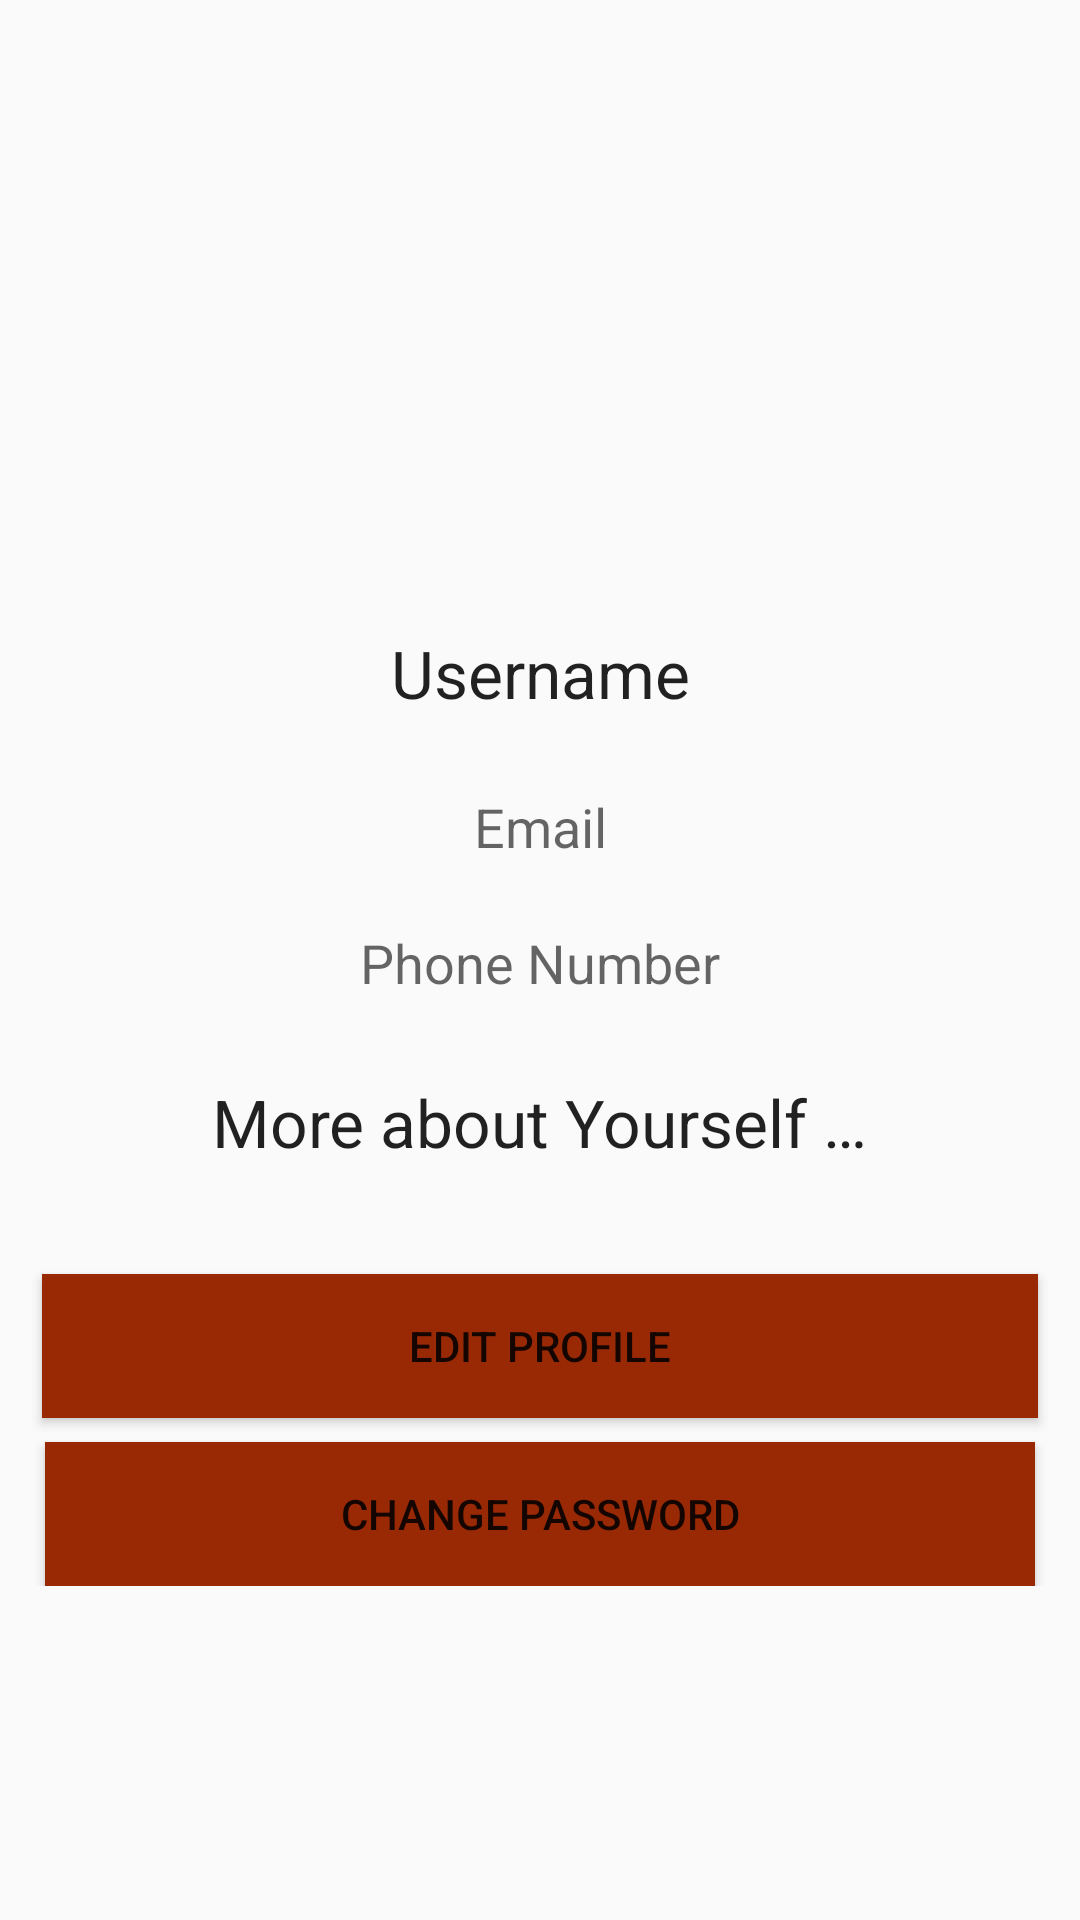

Here is an Android app screen rendered from its layout file. Give the layout XML and the strings, colors and styles it references.
<!-- AndroidManifest.xml: activity theme AppTheme -->
<!-- res/layout/activity_profile.xml -->
<?xml version="1.0" encoding="utf-8"?>
<ScrollView
    xmlns:android="http://schemas.android.com/apk/res/android"
    xmlns:app="http://schemas.android.com/apk/res-auto"
    xmlns:tools="http://schemas.android.com/tools"
    android:id="@+id/scrollView3"
    android:layout_width="match_parent"
    android:layout_height="wrap_content"
    tools:context=".ProfileActivity">


    <android.support.constraint.ConstraintLayout
        android:layout_width="match_parent"
        android:layout_height="wrap_content"
        android:background="@drawable/back2"
        android:padding="7dp">

        <ImageView
            android:id="@+id/ivProfilePic"
            android:layout_width="wrap_content"
            android:layout_height="170dp"
            android:layout_marginTop="7dp"
            android:layout_marginBottom="147dp"
            android:gravity="center_horizontal"
            app:layout_constraintBottom_toTopOf="@+id/btnProfileUpdate"
            app:layout_constraintEnd_toEndOf="parent"
            app:layout_constraintHorizontal_bias="0.497"
            app:layout_constraintStart_toStartOf="parent"
            app:layout_constraintTop_toTopOf="parent"
            app:layout_constraintVertical_bias="0.0"
            app:srcCompat="@drawable/add_image" />

        <TextView
            android:id="@+id/tvProfileName"
            android:layout_width="wrap_content"
            android:layout_height="wrap_content"
            android:layout_marginStart="8dp"
            android:layout_marginTop="8dp"
            android:layout_marginEnd="8dp"
            android:layout_marginBottom="8dp"
            android:gravity="center_horizontal"
            android:text="@string/Uname"
            android:textAppearance="?android:textAppearanceLarge"
            app:layout_constraintBottom_toBottomOf="parent"
            app:layout_constraintEnd_toEndOf="parent"
            app:layout_constraintStart_toStartOf="parent"
            app:layout_constraintTop_toBottomOf="@+id/ivProfilePic"
            app:layout_constraintVertical_bias="0.059" />

        <TextView
            android:id="@+id/tvProfileEmail"
            android:layout_width="wrap_content"
            android:layout_height="wrap_content"
            android:layout_marginStart="8dp"
            android:layout_marginLeft="8dp"
            android:layout_marginTop="8dp"
            android:layout_marginBottom="8dp"
            android:gravity="center_horizontal"
            android:text="@string/email"
            android:textAppearance="?android:textAppearanceMedium"
            app:layout_constraintBottom_toBottomOf="parent"
            app:layout_constraintEnd_toEndOf="parent"
            app:layout_constraintHorizontal_bias="0.487"
            app:layout_constraintStart_toStartOf="parent"
            app:layout_constraintTop_toBottomOf="@+id/tvProfileName"
            app:layout_constraintVertical_bias="0.066" />

        <Button
            android:id="@+id/btnProfileUpdate"
            android:layout_width="0dp"
            android:layout_height="wrap_content"
            android:layout_marginStart="7dp"
            android:layout_marginLeft="7dp"
            android:layout_marginTop="36dp"
            android:layout_marginEnd="7dp"
            android:layout_marginRight="7dp"
            android:background="@color/colorPrimaryDark"
            android:text="@string/edit"
            app:layout_constraintEnd_toEndOf="parent"
            app:layout_constraintStart_toStartOf="parent"
            app:layout_constraintTop_toBottomOf="@+id/tvMore" />

        <Button
            android:id="@+id/btnChangePassword"
            android:layout_width="fill_parent"
            android:layout_height="wrap_content"
            android:layout_marginStart="8dp"
            android:layout_marginTop="8dp"
            android:layout_marginEnd="8dp"
            android:background="@color/colorPrimaryDark"
            android:text="@string/Npass"
            app:layout_constraintEnd_toEndOf="parent"
            app:layout_constraintHorizontal_bias="1.0"
            app:layout_constraintStart_toStartOf="parent"
            app:layout_constraintTop_toBottomOf="@+id/btnProfileUpdate" />

        <TextView
            android:id="@+id/tvProfileNum"
            android:layout_width="wrap_content"
            android:layout_height="wrap_content"
            android:layout_marginStart="8dp"
            android:layout_marginTop="8dp"
            android:layout_marginEnd="8dp"
            android:layout_marginBottom="8dp"
            android:text="@string/hint_num"
            android:textAppearance="?android:textAppearanceMedium"
            app:layout_constraintBottom_toBottomOf="parent"
            app:layout_constraintEnd_toEndOf="parent"
            app:layout_constraintStart_toStartOf="parent"
            app:layout_constraintTop_toBottomOf="@+id/tvProfileEmail"
            app:layout_constraintVertical_bias="0.064" />

        <TextView
            android:id="@+id/tvMore"
            android:layout_width="wrap_content"
            android:layout_height="wrap_content"
            android:layout_marginStart="8dp"
            android:layout_marginTop="8dp"
            android:layout_marginEnd="8dp"
            android:layout_marginBottom="8dp"
            android:gravity="center_horizontal"
            android:text="@string/user_desc"
            android:textAppearance="?android:textAppearanceLarge"
            app:layout_constraintBottom_toBottomOf="parent"
            app:layout_constraintEnd_toEndOf="parent"
            app:layout_constraintHorizontal_bias="0.497"
            app:layout_constraintStart_toStartOf="parent"
            app:layout_constraintTop_toBottomOf="@+id/tvProfileNum"
            app:layout_constraintVertical_bias="0.123" />

    </android.support.constraint.ConstraintLayout>
</ScrollView>
<!-- resources referenced by this layout -->
<resources>
  <color name="colorPrimaryDark">#992905</color>
  <string name="Npass">Change Password</string>
  <string name="Uname">Username</string>
  <string name="edit">EDIT PROFILE</string>
  <string name="email">Email</string>
  <string name="hint_num">Phone Number</string>
  <string name="user_desc">More about Yourself …</string>
  <style name="AppTheme" parent="Theme.AppCompat.Light.DarkActionBar">
          
          <item name="colorPrimary">@color/colorPrimary</item>
          <item name="colorPrimaryDark">@color/colorPrimaryDark</item>
          <item name="colorAccent">@color/colorAccent</item>
      </style>
  <color name="colorPrimary">#B4360F</color>
  <color name="colorAccent">#99550E</color>
</resources>
